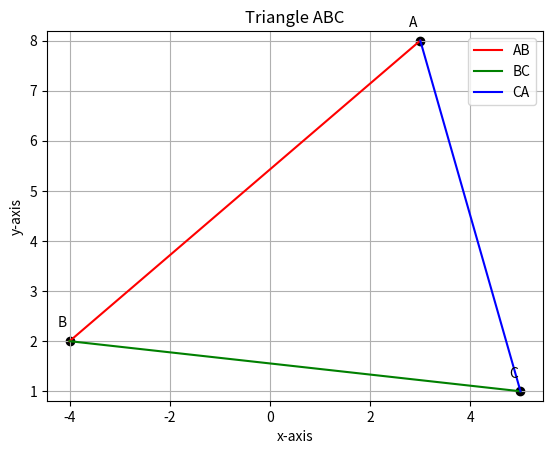

Write the Python code that produced this figure. (Note: this script raises an exception after producing the figure.)
# Code by Unnathi Garige
# 1.2.18 - Plotting a triangle ABC

import numpy as np
import matplotlib.pyplot as plt

# Function to generate line points
def line_gen(A,B,n=50):
    dim = A.shape[0]
    x_AB = np.zeros((dim,n))
    lam = np.linspace(0,1,n)
    for i in range(n):
        x_AB[:,i] = A + lam[i]*(B-A)
    return x_AB

# Triangle vertices
A = np.array([3,8])
B = np.array([-4,2])
C = np.array([5,1])

# Generate line segments of triangle
xAB = line_gen(A,B)
xBC = line_gen(B,C)
xCA = line_gen(C,A)

# Plot the triangle
plt.plot(xAB[0,:], xAB[1,:], color="red", label='AB')
plt.plot(xBC[0,:], xBC[1,:], color="green", label='BC')
plt.plot(xCA[0,:], xCA[1,:], color="blue", label='CA')

plt.legend()

# Scatter the vertices
coords = np.vstack((A,B,C)).T
plt.scatter(coords[0,:], coords[1,:], color='black')

# Labels
labels = ['A','B','C']
for i, txt in enumerate(labels):
    plt.annotate(txt,
                 (coords[0,i], coords[1,i]),
                 textcoords="offset points",
                 xytext=(-5,10),
                 ha='center')

plt.xlabel("x-axis")
plt.ylabel("y-axis")
plt.title("Triangle ABC")
plt.axis('equal')
plt.grid(True)

# Save and Show
plt.savefig('/Users/<user>/Documents/ee1030-2025/ai25btech11012/matgeo/2.6.21/figs')
plt.show()

